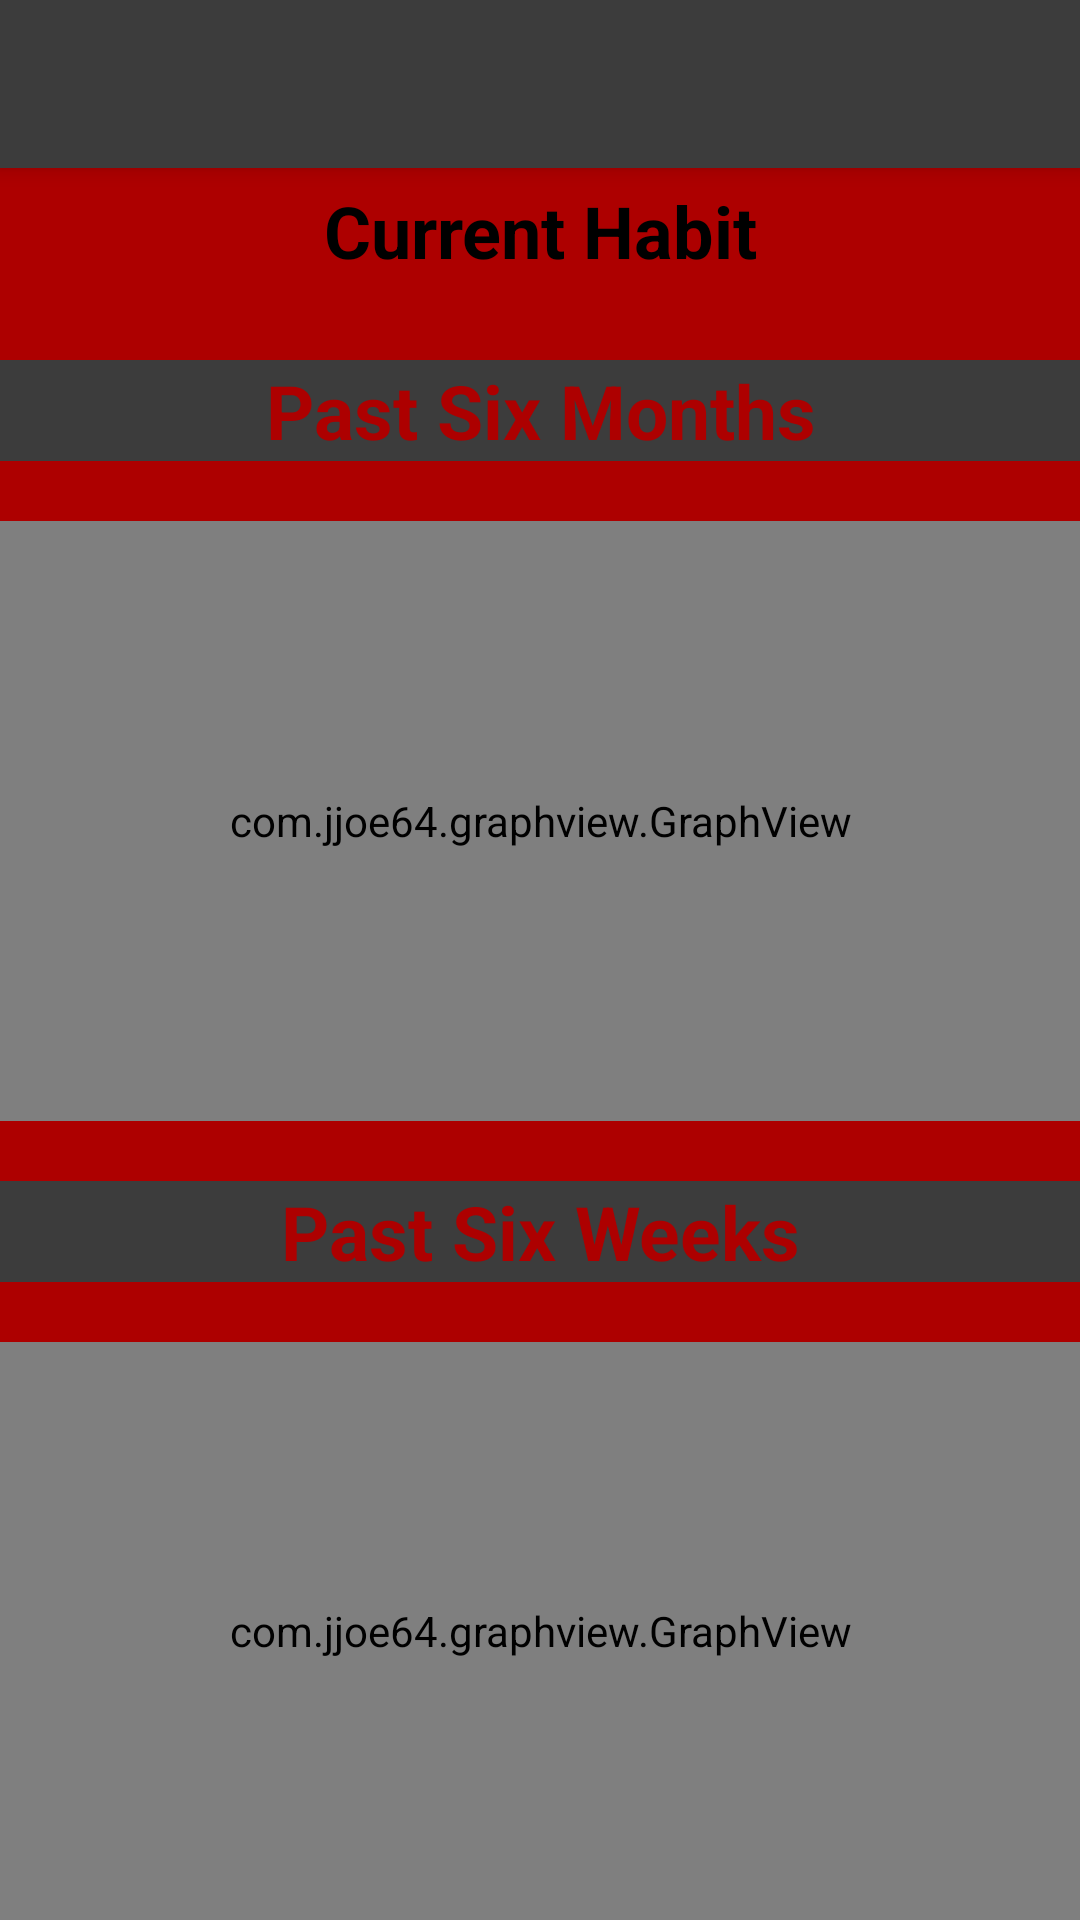

Reconstruct the res/layout file that produces this screen, plus the resources it refers to.
<!-- AndroidManifest.xml: activity theme AppTheme.NoActionBar -->
<!-- res/layout/activity_graph.xml -->
<?xml version="1.0" encoding="utf-8"?>
<android.support.design.widget.CoordinatorLayout
    xmlns:android="http://schemas.android.com/apk/res/android"
    xmlns:app="http://schemas.android.com/apk/res-auto"
    xmlns:tools="http://schemas.android.com/tools"
    android:layout_width="match_parent"
    android:layout_height="match_parent"
    android:fitsSystemWindows="true"
    tools:context="com.example.yongliu.habitloop.ui.GraphActivity">

    <android.support.design.widget.AppBarLayout
        android:layout_height="wrap_content"
        android:layout_width="match_parent"
        android:theme="@style/AppTheme.AppBarOverlay">

        <android.support.v7.widget.Toolbar
            android:id="@+id/toolbar"
            android:layout_width="match_parent"
            android:layout_height="?attr/actionBarSize"
            android:background="@color/colorMyTheme"
            app:popupTheme="@style/AppTheme.PopupOverlay"/>

    </android.support.design.widget.AppBarLayout>

    <include layout="@layout/content_graph"/>

</android.support.design.widget.CoordinatorLayout>
<!-- res/layout/content_graph.xml (included above) -->
<?xml version="1.0" encoding="utf-8"?>
<RelativeLayout
    xmlns:android="http://schemas.android.com/apk/res/android"
    xmlns:tools="http://schemas.android.com/tools"
    xmlns:app="http://schemas.android.com/apk/res-auto"
    android:layout_width="match_parent"
    android:layout_height="match_parent"
    android:background="@color/colorActivityBackground"
    app:layout_behavior="@string/appbar_scrolling_view_behavior"
    tools:showIn="@layout/activity_graph"
    tools:context="com.example.yongliu.habitloop.ui.GraphActivity">

    <LinearLayout
        android:id="@+id/graphTitleView"
        android:layout_width="match_parent"
        android:layout_height="wrap_content"
        android:orientation="horizontal">

        <Button
            style="@style/CalendarLeftButton"
            android:id="@+id/leftArrowButton"/>

        <TextView
            android:id="@+id/graphHabitTextView"
            style="@style/GraphHabitTitle"
            android:text="Current Habit"
            />

        <Button
            style="@style/RightButton"
            android:id="@+id/rightArrowButton"/>

    </LinearLayout>

    <TextView
        android:layout_width="match_parent"
        android:layout_height="wrap_content"
        android:text="Past Six Months"
        android:layout_below="@id/graphTitleView"
        android:id="@+id/sixMonthLabel"
        android:gravity="center"
        android:layout_marginTop="@dimen/graph_margin_top"
        android:textSize="25sp"
        android:background="@color/colorSubTheme"
        android:textStyle="bold"
        android:textColor="@color/colorMainTheme"/>

    <com.jjoe64.graphview.GraphView
        android:layout_width="match_parent"
        android:layout_height="200dip"
        android:id="@+id/sixMonthGraph"
        android:background="@color/colorGraphBackground"
        android:layout_marginTop="@dimen/graph_margin_top"
        android:layout_below="@+id/sixMonthLabel"/>

    <TextView
        android:layout_width="match_parent"
        android:layout_height="wrap_content"
        android:text="Past Six Weeks"
        android:layout_below="@id/sixMonthGraph"
        android:id="@+id/sixWeekLabel"
        android:gravity="center"
        android:layout_marginTop="@dimen/graph_margin_top"
        android:textSize="25sp"
        android:background="@color/colorSubTheme"
        android:textStyle="bold"
        android:textColor="@color/colorMainTheme"/>


    <com.jjoe64.graphview.GraphView
        android:layout_width="match_parent"
        android:layout_height="200dip"
        android:id="@+id/sixWeekGraph"
        android:background="@color/colorGraphBackground"
        android:layout_below="@id/sixWeekLabel"
        android:layout_marginTop="@dimen/graph_margin_top"/>


</RelativeLayout>
<!-- resources referenced by this layout -->
<resources>
  <color name="colorActivityBackground">#ad0000</color>
  <color name="colorGraphBackground">#ffffff</color>
  <color name="colorMainTheme">#ad0000</color>
  <color name="colorMyTheme">#3c3c3c</color>
  <color name="colorSubTheme">#3c3c3c</color>
  <dimen name="graph_margin_top">20dp</dimen>
  <style name="AppTheme.AppBarOverlay" parent="ThemeOverlay.AppCompat.Dark.ActionBar" />
  <style name="AppTheme.PopupOverlay" parent="ThemeOverlay.AppCompat.Light" />
  <style name="CalendarLeftButton" parent="CalendarArrowButton">
          <item name="android:layout_alignParentLeft">true</item>
          <item name="android:background">@drawable/left_arrow</item>
      </style>
  <style name="GraphHabitTitle">
          <item name="android:textColor">@android:color/black</item>
          <item name="android:layout_width">0dp</item>
          <item name="android:layout_weight">1</item>
          <item name="android:layout_height">wrap_content</item>
          <item name="android:layout_marginTop">3dp</item>
          <item name="android:gravity">center_horizontal</item>
          <item name="android:textStyle">bold</item>
          <item name="android:textSize">24sp</item>
      </style>
  <style name="RightButton" parent="ArrowButton">
          <item name="android:layout_alignParentRight">true</item>
          <item name="android:background">@drawable/right_arrow</item>
      </style>
  <style name="AppTheme.NoActionBar">
          <item name="windowActionBar">false</item>
          <item name="windowNoTitle">true</item>
      </style>
  <style name="CalendarArrowButton">
          <item name="android:layout_width">44dp</item>
          <item name="android:layout_height">44dp</item>
      </style>
  <!-- drawable left_arrow (drawable) -->
  <?xml version="1.0" encoding="utf-8"?>
  <bitmap xmlns:android="http://schemas.android.com/apk/res/android"
          android:src="@drawable/ic_calendar_prev_arrow"
          android:tileMode="disabled" android:gravity="center" >
  </bitmap>
  <style name="ArrowButton">
          <item name="android:layout_width">44dp</item>
          <item name="android:layout_height">44dp</item>
      </style>
  <!-- drawable right_arrow (drawable) -->
  <?xml version="1.0" encoding="utf-8"?>
  <bitmap xmlns:android="http://schemas.android.com/apk/res/android"
          android:src="@drawable/ic_calendar_next_arrow"
          android:tileMode="disabled" android:gravity="center" >
  </bitmap>
</resources>
